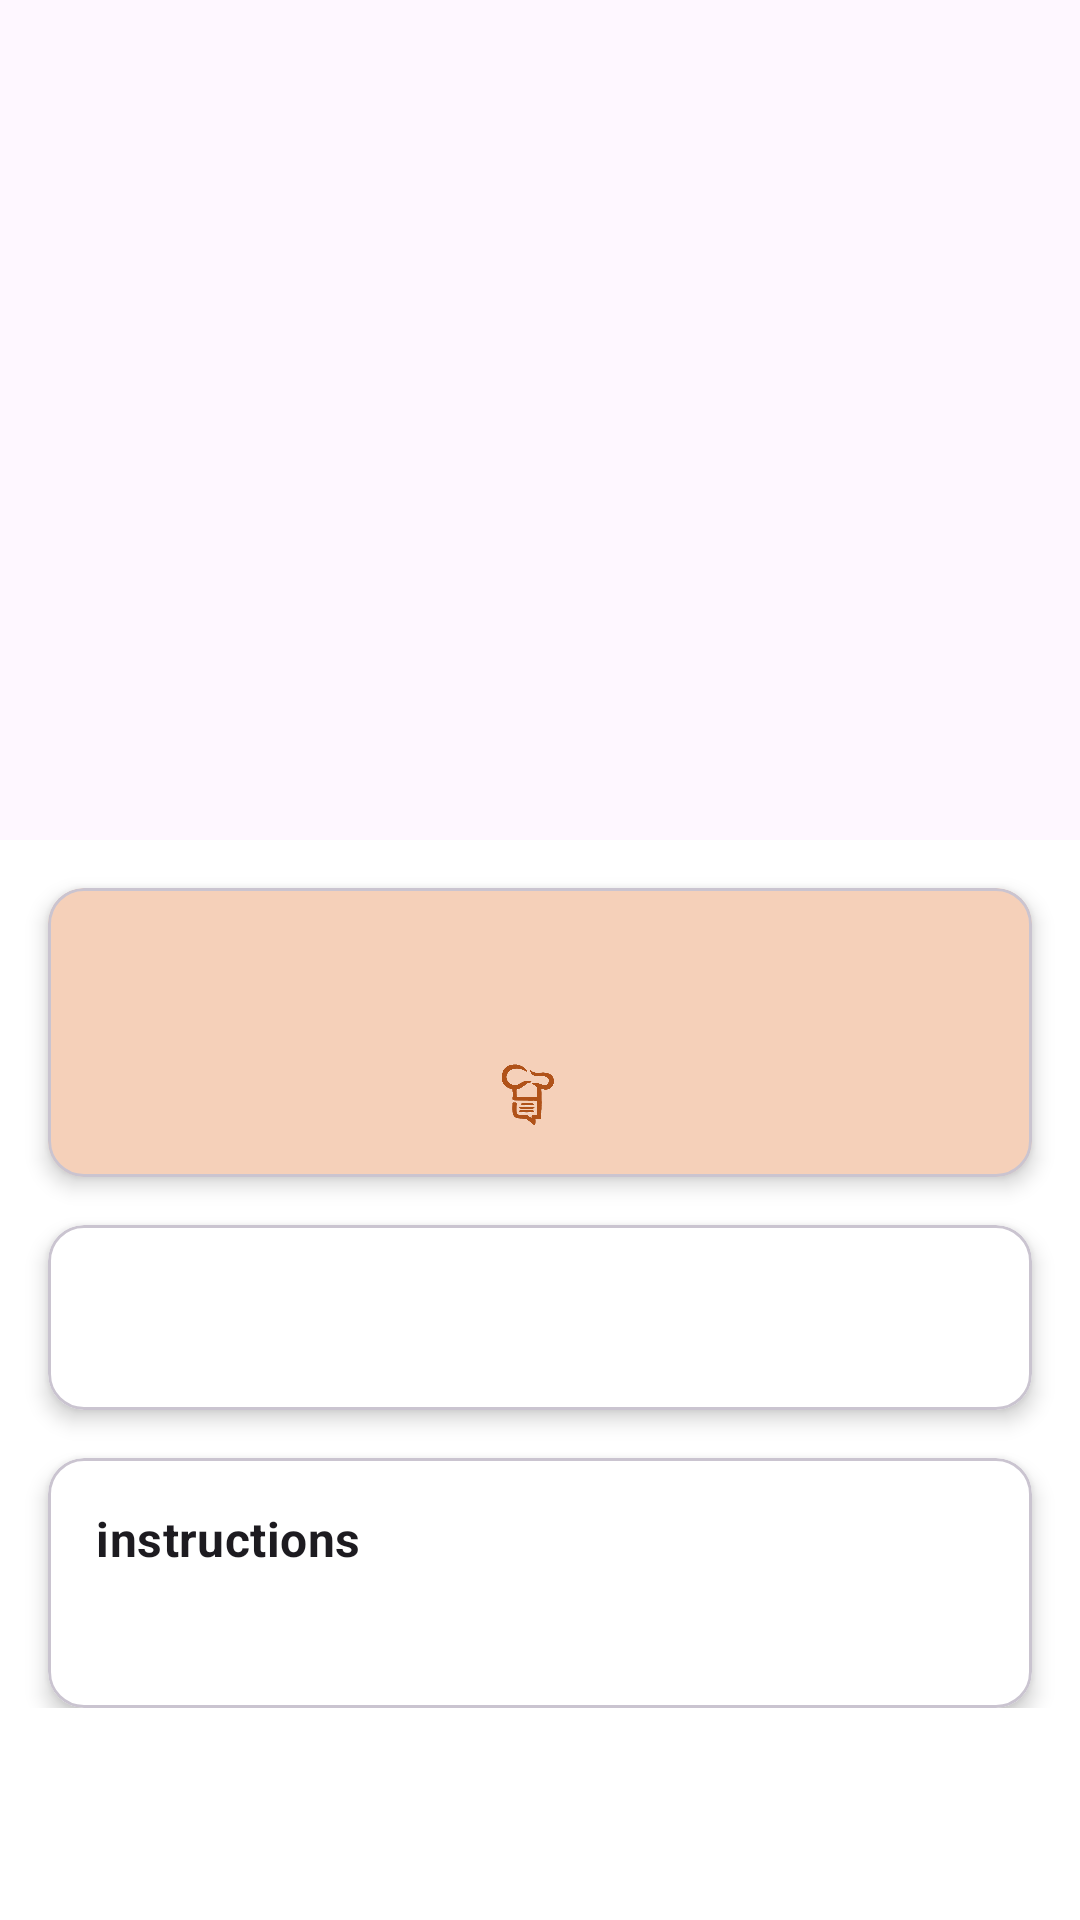

Here is an Android app screen rendered from its layout file. Give the layout XML and the strings, colors and styles it references.
<!-- AndroidManifest.xml: application theme Theme.ShareEat -->
<!-- res/layout/fragment_recipe_details.xml -->
<?xml version="1.0" encoding="utf-8"?>
<androidx.coordinatorlayout.widget.CoordinatorLayout xmlns:android="http://schemas.android.com/apk/res/android"
    xmlns:app="http://schemas.android.com/apk/res-auto"
    xmlns:tools="http://schemas.android.com/tools"
    android:id="@+id/RecipeDetailsFragment"
    android:layout_width="match_parent"
    android:layout_height="match_parent"
    android:background="@color/white">

    
    <com.google.android.material.appbar.AppBarLayout
        android:id="@+id/appBarLayout"
        android:layout_width="match_parent"
        android:layout_height="280dp"
        android:theme="@style/ThemeOverlay.AppCompat.Dark.ActionBar">

        <com.google.android.material.appbar.CollapsingToolbarLayout
            android:id="@+id/collapsingToolbar"
            android:layout_width="match_parent"
            android:layout_height="match_parent"
            app:contentScrim="@color/colorPrimary"
            app:expandedTitleMarginEnd="64dp"
            app:expandedTitleMarginStart="16dp"
            app:layout_scrollFlags="scroll|exitUntilCollapsed">

            <ImageView
                android:id="@+id/recipeDetailImage"
                android:layout_width="match_parent"
                android:layout_height="match_parent"
                android:contentDescription="@string/recipe_image"
                android:scaleType="centerCrop"
                app:layout_collapseMode="parallax"
                tools:src="@tools:sample/backgrounds/scenic" />

            <androidx.appcompat.widget.Toolbar
                android:id="@+id/toolbar"
                android:layout_width="match_parent"
                android:layout_height="?attr/actionBarSize"
                app:layout_collapseMode="pin"
                app:popupTheme="@style/ThemeOverlay.AppCompat.Light" />

        </com.google.android.material.appbar.CollapsingToolbarLayout>
    </com.google.android.material.appbar.AppBarLayout>

    
    <androidx.core.widget.NestedScrollView
        android:layout_width="match_parent"
        android:layout_height="match_parent"
        app:layout_behavior="@string/appbar_scrolling_view_behavior">

        <androidx.constraintlayout.widget.ConstraintLayout
            android:layout_width="match_parent"
            android:layout_height="wrap_content"
            android:background="@color/white">

            
            <com.google.android.material.card.MaterialCardView
                android:id="@+id/titleCard"
                android:layout_width="match_parent"
                android:layout_height="wrap_content"
                android:layout_margin="16dp"
                app:cardBackgroundColor="#F5D0B9"
                app:cardCornerRadius="12dp"
                app:cardElevation="4dp"
                app:layout_constraintEnd_toEndOf="parent"
                app:layout_constraintStart_toStartOf="parent"
                app:layout_constraintTop_toTopOf="parent">

                <LinearLayout
                    android:layout_width="match_parent"
                    android:layout_height="wrap_content"
                    android:orientation="vertical"
                    android:padding="16dp">

                    <TextView
                        android:id="@+id/recipeDetailTitle"
                        android:layout_width="match_parent"
                        android:layout_height="wrap_content"
                        android:textAlignment="center"
                        android:textAppearance="?attr/textAppearanceHeadline5"
                        android:textStyle="bold"
                        tools:text=" recipe name " />

                    <LinearLayout
                        android:layout_width="match_parent"
                        android:layout_height="wrap_content"
                        android:layout_marginTop="8dp"
                        android:gravity="center"
                        android:orientation="horizontal">

                        <ImageView
                            android:layout_width="24dp"
                            android:layout_height="24dp"
                            android:src="@drawable/chef_hat_logo" />

                        <TextView
                            android:id="@+id/recipeDetailAuthor"
                            android:layout_width="wrap_content"
                            android:layout_height="wrap_content"
                            android:layout_marginStart="8dp"
                            android:textAppearance="?attr/textAppearanceBody2"
                            tools:text="שף ישראלי" />
                    </LinearLayout>
                </LinearLayout>
            </com.google.android.material.card.MaterialCardView>

            
            <com.google.android.material.card.MaterialCardView
                android:id="@+id/infoCard"
                android:layout_width="match_parent"
                android:layout_height="wrap_content"
                android:layout_marginStart="16dp"
                android:layout_marginTop="16dp"
                android:layout_marginEnd="16dp"
                app:cardBackgroundColor="@color/white"
                app:cardCornerRadius="12dp"
                app:cardElevation="4dp"
                app:layout_constraintEnd_toEndOf="parent"
                app:layout_constraintStart_toStartOf="parent"
                app:layout_constraintTop_toBottomOf="@id/titleCard">

                <LinearLayout
                    android:layout_width="match_parent"
                    android:layout_height="wrap_content"
                    android:orientation="vertical"
                    android:padding="16dp">


                    <TextView
                        android:id="@+id/recipeDetailDescription"
                        android:layout_width="match_parent"
                        android:layout_height="wrap_content"
                        android:layout_marginTop="8dp"
                        android:textAppearance="?attr/textAppearanceBody1"
                        tools:text="recipe description" />
                </LinearLayout>
            </com.google.android.material.card.MaterialCardView>

            
            <com.google.android.material.card.MaterialCardView
                android:id="@+id/instructionsCard"
                android:layout_width="match_parent"
                android:layout_height="wrap_content"
                android:layout_marginStart="16dp"
                android:layout_marginTop="16dp"
                android:layout_marginEnd="16dp"
                android:layout_marginBottom="16dp"
                app:cardBackgroundColor="@color/white"
                app:cardCornerRadius="12dp"
                app:cardElevation="4dp"
                app:layout_constraintEnd_toEndOf="parent"
                app:layout_constraintStart_toStartOf="parent"
                app:layout_constraintTop_toBottomOf="@id/infoCard">

                <LinearLayout
                    android:layout_width="match_parent"
                    android:layout_height="wrap_content"
                    android:orientation="vertical"
                    android:padding="16dp">

                    <TextView
                        android:layout_width="match_parent"
                        android:layout_height="wrap_content"
                        android:drawablePadding="8dp"
                        android:text="instructions"
                        android:textAppearance="?attr/textAppearanceSubtitle1"
                        android:textStyle="bold" />

                    <TextView
                        android:id="@+id/recipeDetailInstructions"
                        android:layout_width="match_parent"
                        android:layout_height="wrap_content"
                        android:layout_marginTop="8dp"
                        android:textAppearance="?attr/textAppearanceBody1" />
                </LinearLayout>

            </com.google.android.material.card.MaterialCardView>

            <com.google.android.material.button.MaterialButton
                android:id="@+id/deleteRecipeButton"
                android:layout_width="match_parent"
                android:layout_height="wrap_content"
                android:layout_marginStart="16dp"
                android:layout_marginTop="16dp"
                android:layout_marginEnd="16dp"
                android:layout_marginBottom="16dp"
                android:text="Delete Recipe"
                android:textColor="@color/white"
                android:visibility="gone"
                app:backgroundTint="#F44336"
                app:cardBackgroundColor="@color/white"
                app:cardCornerRadius="10dp"
                app:layout_constraintBottom_toBottomOf="parent"
                app:layout_constraintEnd_toEndOf="parent"
                app:layout_constraintStart_toStartOf="parent"
                app:layout_constraintTop_toBottomOf="@id/instructionsCard" />
        </androidx.constraintlayout.widget.ConstraintLayout>

    </androidx.core.widget.NestedScrollView>

    <com.google.android.material.floatingactionbutton.FloatingActionButton
        android:id="@+id/editButton"
        android:layout_width="wrap_content"
        android:layout_height="wrap_content"
        android:layout_gravity="bottom|end"
        android:layout_margin="16dp"
        android:contentDescription="@string/edit"
        android:src="@drawable/ic_edit"
        android:visibility="gone"
        app:backgroundTint="#F5D0B9" />

</androidx.coordinatorlayout.widget.CoordinatorLayout>
<!-- resources referenced by this layout -->
<resources>
  <color name="white">#FFFFFFFF</color>
  <!-- drawable chef_hat_logo: png bitmap (drawable, 47531 bytes) -->
  <!-- drawable ic_edit (drawable) -->
  <vector xmlns:android="http://schemas.android.com/apk/res/android"
  android:width="24dp"
  android:height="24dp"
  android:viewportWidth="24"
  android:viewportHeight="24"
  android:tint="?attr/colorControlNormal">
  <path
      android:fillColor="@android:color/white"
      android:pathData="M3,17.25V21h3.75L17.81,9.94l-3.75,-3.75L3,17.25zM20.71,7.04c0.39,-0.39 0.39,-1.02 0,-1.41l-2.34,-2.34c-0.39,-0.39 -1.02,-0.39 -1.41,0l-1.83,1.83 3.75,3.75 1.83,-1.83z"/>
  </vector>
  <string name="edit">Edit</string>
  <string name="recipe_image"> recipe description</string>
  <style name="Theme.ShareEat" parent="Base.Theme.ShareEat" />
  <style name="Base.Theme.ShareEat" parent="Theme.Material3.DayNight.NoActionBar">
          
          
      </style>
  <!-- not gathered from this repository: default colours our renderer supplied (Android Studio template values) -->
  <color name="colorPrimary">#FF6200EE</color>
</resources>
